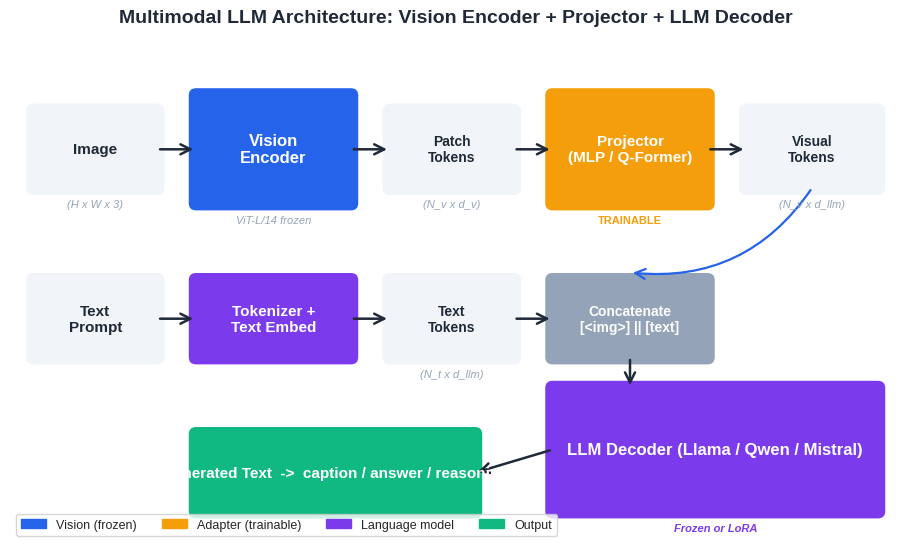

Python code for this plot: (Note: this script raises an exception after producing the figure.)
"""
Figures for the standalone post: Multimodal LLMs and Downstream Tasks.

Generates 7 figures used by both EN and ZH versions. Each figure is rendered
once and saved into both asset folders so the two language versions stay
in sync.

Run:
    python multimodal-llm.py
"""

from __future__ import annotations

from pathlib import Path

import matplotlib.patches as mpatches
import matplotlib.pyplot as plt
import numpy as np
from matplotlib.patches import (
    Circle,
    FancyArrowPatch,
    FancyBboxPatch,
    Rectangle,
)

# ---------------------------------------------------------------------------
# Style
# ---------------------------------------------------------------------------

plt.style.use("seaborn-v0_8-whitegrid")

BLUE = "#2563eb"
PURPLE = "#7c3aed"
GREEN = "#10b981"
ORANGE = "#f59e0b"
RED = "#ef4444"
GREY = "#94a3b8"
DARK = "#1f2937"
LIGHT = "#f1f5f9"
WHITE = "#ffffff"

DPI = 150

EN_DIR = Path(
    "/Users/kchen/Desktop/Project/chenk-site/source/_posts/en/"
    "standalone/multimodal-llm-downstream-tasks"
)
ZH_DIR = Path(
    "/Users/kchen/Desktop/Project/chenk-site/source/_posts/zh/"
    "standalone/多模态大模型及下游任务研究"
)


def save(fig: plt.Figure, name: str) -> None:
    """Save the figure into both EN and ZH asset folders."""
    EN_DIR.mkdir(parents=True, exist_ok=True)
    ZH_DIR.mkdir(parents=True, exist_ok=True)
    for d in (EN_DIR, ZH_DIR):
        fig.savefig(d / name, dpi=DPI, bbox_inches="tight",
                    facecolor=fig.get_facecolor())
    plt.close(fig)


def rounded_box(ax, x, y, w, h, text, fc=BLUE, ec=None, tc=WHITE,
                fontsize=11, fontweight="bold", alpha=1.0, pad=0.08):
    if ec is None:
        ec = fc
    box = FancyBboxPatch(
        (x, y), w, h,
        boxstyle=f"round,pad={pad}",
        linewidth=1.5, edgecolor=ec, facecolor=fc, alpha=alpha,
    )
    ax.add_patch(box)
    ax.text(x + w / 2, y + h / 2, text,
            ha="center", va="center", color=tc,
            fontsize=fontsize, fontweight=fontweight)


def arrow(ax, p1, p2, color=DARK, lw=1.8, style="->",
          rad=0.0, mutation=18):
    a = FancyArrowPatch(
        p1, p2,
        arrowstyle=style,
        connectionstyle=f"arc3,rad={rad}",
        color=color, linewidth=lw,
        mutation_scale=mutation,
    )
    ax.add_patch(a)


# ---------------------------------------------------------------------------
# Figure 1: Multimodal LLM architecture (Vision Encoder + Projector + LLM)
# ---------------------------------------------------------------------------

def fig1_mllm_architecture() -> None:
    fig, ax = plt.subplots(figsize=(11.5, 6.5), dpi=DPI)
    ax.set_xlim(0, 11.5)
    ax.set_ylim(0, 6.5)
    ax.axis("off")
    ax.set_title(
        "Multimodal LLM Architecture: Vision Encoder + Projector + LLM Decoder",
        fontsize=14, fontweight="bold", pad=14, color=DARK,
    )

    # Image input (left, top row)
    rounded_box(ax, 0.3, 4.6, 1.6, 1.0, "Image",
                fc=LIGHT, tc=DARK, fontsize=11)
    ax.text(1.1, 4.45, "(H x W x 3)", ha="center", va="top",
            fontsize=8, color=GREY, style="italic")

    # Vision encoder
    rounded_box(ax, 2.4, 4.4, 2.0, 1.4, "Vision\nEncoder",
                fc=BLUE, fontsize=12)
    ax.text(3.4, 4.25, "ViT-L/14 frozen", ha="center", va="top",
            fontsize=8, color=GREY, style="italic")

    # Patch tokens
    rounded_box(ax, 4.9, 4.6, 1.6, 1.0, "Patch\nTokens",
                fc=LIGHT, tc=DARK, fontsize=10)
    ax.text(5.7, 4.45, "(N_v x d_v)", ha="center", va="top",
            fontsize=8, color=GREY, style="italic")

    # Projector / Adapter (the trainable bottleneck)
    rounded_box(ax, 7.0, 4.4, 2.0, 1.4, "Projector\n(MLP / Q-Former)",
                fc=ORANGE, fontsize=11)
    ax.text(8.0, 4.25, "TRAINABLE", ha="center", va="top",
            fontsize=8, color=ORANGE, fontweight="bold")

    # Visual tokens in LLM space
    rounded_box(ax, 9.5, 4.6, 1.7, 1.0, "Visual\nTokens",
                fc=LIGHT, tc=DARK, fontsize=10)
    ax.text(10.35, 4.45, "(N_v x d_llm)", ha="center", va="top",
            fontsize=8, color=GREY, style="italic")

    # arrows top row
    for x1, x2 in [(1.9, 2.4), (4.4, 4.9), (6.5, 7.0), (9.0, 9.5)]:
        arrow(ax, (x1, 5.1), (x2, 5.1), color=DARK, lw=1.8)

    # Text input (left middle)
    rounded_box(ax, 0.3, 2.4, 1.6, 1.0, "Text\nPrompt",
                fc=LIGHT, tc=DARK, fontsize=11)

    rounded_box(ax, 2.4, 2.4, 2.0, 1.0, "Tokenizer +\nText Embed",
                fc=PURPLE, fontsize=11)

    rounded_box(ax, 4.9, 2.4, 1.6, 1.0, "Text\nTokens",
                fc=LIGHT, tc=DARK, fontsize=10)
    ax.text(5.7, 2.25, "(N_t x d_llm)", ha="center", va="top",
            fontsize=8, color=GREY, style="italic")

    arrow(ax, (1.9, 2.9), (2.4, 2.9), color=DARK, lw=1.8)
    arrow(ax, (4.4, 2.9), (4.9, 2.9), color=DARK, lw=1.8)

    # Concatenate -> LLM
    rounded_box(ax, 7.0, 2.4, 2.0, 1.0,
                "Concatenate\n[<img>] || [text]", fc=GREY, fontsize=10)
    arrow(ax, (6.5, 2.9), (7.0, 2.9), color=DARK, lw=1.8)
    # visual tokens feed in too
    arrow(ax, (10.35, 4.6), (8.0, 3.5), color=BLUE, lw=1.6, rad=-0.3)

    # LLM Decoder (large box, right)
    rounded_box(ax, 7.0, 0.4, 4.2, 1.6,
                "LLM Decoder (Llama / Qwen / Mistral)",
                fc=PURPLE, fontsize=12)
    ax.text(9.1, 0.25, "Frozen or LoRA", ha="center", va="top",
            fontsize=8, color=PURPLE, fontweight="bold", style="italic")

    arrow(ax, (8.0, 2.4), (8.0, 2.0), color=DARK, lw=1.8)

    # Output
    rounded_box(ax, 2.4, 0.4, 3.6, 1.0,
                "Generated Text  ->  caption / answer / reasoning",
                fc=GREEN, fontsize=11)
    arrow(ax, (7.0, 1.2), (6.0, 0.9), color=DARK, lw=1.8)

    # Legend
    legend_handles = [
        mpatches.Patch(color=BLUE, label="Vision (frozen)"),
        mpatches.Patch(color=ORANGE, label="Adapter (trainable)"),
        mpatches.Patch(color=PURPLE, label="Language model"),
        mpatches.Patch(color=GREEN, label="Output"),
    ]
    ax.legend(handles=legend_handles, loc="lower left",
              ncol=4, frameon=True, fontsize=9)

    save(fig, "fig1_mllm_architecture.png")


# ---------------------------------------------------------------------------
# Figure 2: CLIP / BLIP / LLaVA family comparison
# ---------------------------------------------------------------------------

def fig2_family_comparison() -> None:
    fig, ax = plt.subplots(figsize=(12, 7), dpi=DPI)
    ax.set_xlim(0, 12)
    ax.set_ylim(0, 7)
    ax.axis("off")
    ax.set_title(
        "Vision-Language Model Families: CLIP vs BLIP-2 vs LLaVA",
        fontsize=14, fontweight="bold", pad=14, color=DARK,
    )

    col_w = 3.6
    col_x = [0.3, 4.2, 8.1]
    col_titles = ["CLIP (2021)", "BLIP-2 (2023)", "LLaVA (2023)"]
    col_colors = [BLUE, ORANGE, PURPLE]
    col_subtitle = [
        "Dual encoder, contrastive",
        "Frozen LM + Q-Former",
        "Frozen ViT + MLP + Llama",
    ]

    for i, (x, title, c, sub) in enumerate(
            zip(col_x, col_titles, col_colors, col_subtitle)):
        # header
        rounded_box(ax, x, 6.0, col_w, 0.7, title,
                    fc=c, fontsize=12)
        ax.text(x + col_w / 2, 5.7, sub, ha="center", va="top",
                fontsize=9, color=DARK, style="italic")

    # CLIP column
    x = col_x[0]
    rounded_box(ax, x + 0.2, 4.4, 1.4, 0.7, "Image", fc=LIGHT, tc=DARK, fontsize=9)
    rounded_box(ax, x + 2.0, 4.4, 1.4, 0.7, "Text", fc=LIGHT, tc=DARK, fontsize=9)
    rounded_box(ax, x + 0.2, 3.3, 1.4, 0.8, "ViT", fc=BLUE, fontsize=10)
    rounded_box(ax, x + 2.0, 3.3, 1.4, 0.8, "Text Enc", fc=BLUE, fontsize=10)
    arrow(ax, (x + 0.9, 4.4), (x + 0.9, 4.1), color=DARK)
    arrow(ax, (x + 2.7, 4.4), (x + 2.7, 4.1), color=DARK)
    rounded_box(ax, x + 0.2, 2.0, 3.2, 0.9,
                "Contrastive Loss\n(I-T similarity)", fc=GREEN, fontsize=10)
    arrow(ax, (x + 0.9, 3.3), (x + 1.4, 2.9), color=DARK)
    arrow(ax, (x + 2.7, 3.3), (x + 2.2, 2.9), color=DARK)
    ax.text(x + col_w / 2, 1.5,
            "Use:  zero-shot classify\n      retrieval, embed",
            ha="center", va="top", fontsize=9, color=DARK)
    ax.text(x + col_w / 2, 0.45,
            "400M image-text pairs\nNo generation",
            ha="center", va="top", fontsize=8.5, color=GREY, style="italic")

    # BLIP-2 column
    x = col_x[1]
    rounded_box(ax, x + 0.2, 4.4, 1.4, 0.7, "Image", fc=LIGHT, tc=DARK, fontsize=9)
    rounded_box(ax, x + 0.2, 3.3, 1.4, 0.8, "ViT (frozen)", fc=GREY, fontsize=9)
    arrow(ax, (x + 0.9, 4.4), (x + 0.9, 4.1), color=DARK)
    rounded_box(ax, x + 2.0, 3.3, 1.4, 0.8, "Q-Former\n(trainable)", fc=ORANGE, fontsize=9)
    arrow(ax, (x + 1.6, 3.7), (x + 2.0, 3.7), color=DARK)
    rounded_box(ax, x + 0.2, 2.0, 3.2, 0.9,
                "Frozen LLM\n(OPT / Flan-T5)", fc=PURPLE, fontsize=10)
    arrow(ax, (x + 2.7, 3.3), (x + 2.0, 2.9), color=DARK)
    ax.text(x + col_w / 2, 1.5,
            "Use:  VQA, captioning\n      grounded chat",
            ha="center", va="top", fontsize=9, color=DARK)
    ax.text(x + col_w / 2, 0.45,
            "Bridge frozen models\n~188M trainable",
            ha="center", va="top", fontsize=8.5, color=GREY, style="italic")

    # LLaVA column
    x = col_x[2]
    rounded_box(ax, x + 0.2, 4.4, 1.4, 0.7, "Image", fc=LIGHT, tc=DARK, fontsize=9)
    rounded_box(ax, x + 0.2, 3.3, 1.4, 0.8, "CLIP ViT\n(frozen)", fc=GREY, fontsize=9)
    arrow(ax, (x + 0.9, 4.4), (x + 0.9, 4.1), color=DARK)
    rounded_box(ax, x + 2.0, 3.3, 1.4, 0.8, "MLP\nProjector", fc=ORANGE, fontsize=9)
    arrow(ax, (x + 1.6, 3.7), (x + 2.0, 3.7), color=DARK)
    rounded_box(ax, x + 0.2, 2.0, 3.2, 0.9,
                "Llama / Vicuna\n(SFT or LoRA)", fc=PURPLE, fontsize=10)
    arrow(ax, (x + 2.7, 3.3), (x + 2.0, 2.9), color=DARK)
    ax.text(x + col_w / 2, 1.5,
            "Use:  instruction-follow\n      chat over images",
            ha="center", va="top", fontsize=9, color=DARK)
    ax.text(x + col_w / 2, 0.45,
            "GPT-4 generated SFT\nSimple, scalable recipe",
            ha="center", va="top", fontsize=8.5, color=GREY, style="italic")

    save(fig, "fig2_family_comparison.png")


# ---------------------------------------------------------------------------
# Figure 3: Vision-Language tasks (VQA, captioning, grounding, OCR)
# ---------------------------------------------------------------------------

def fig3_vl_tasks() -> None:
    fig, axes = plt.subplots(2, 2, figsize=(12, 8.5), dpi=DPI)
    fig.suptitle("Vision-Language Downstream Tasks",
                 fontsize=15, fontweight="bold", y=0.995, color=DARK)

    # -- (a) Image Captioning --
    ax = axes[0, 0]
    ax.set_xlim(0, 10); ax.set_ylim(0, 7); ax.axis("off")
    ax.set_title("(a) Image Captioning", fontsize=12,
                 fontweight="bold", color=BLUE)
    # mock image
    rect = Rectangle((0.5, 3.0), 4.0, 3.0, facecolor=LIGHT,
                     edgecolor=DARK, linewidth=1.5)
    ax.add_patch(rect)
    # mock objects in image
    ax.add_patch(Circle((1.7, 4.5), 0.55, color=ORANGE))  # ball
    ax.add_patch(Rectangle((2.7, 3.4), 1.4, 1.0,
                           color=GREEN, alpha=0.8))      # dog body
    ax.add_patch(Circle((4.0, 4.7), 0.35, color=GREEN))  # head
    ax.text(2.5, 6.3, "input image", ha="center", fontsize=9,
            color=GREY, style="italic")

    arrow(ax, (4.6, 4.5), (5.4, 4.5), color=DARK, lw=2)

    rounded_box(ax, 5.5, 3.8, 4.2, 0.9, "MLLM",
                fc=PURPLE, fontsize=11)
    arrow(ax, (7.6, 3.8), (7.6, 3.1), color=DARK, lw=2)
    ax.text(7.6, 2.6,
            '"A green dog is\nplaying with an\norange ball."',
            ha="center", va="top", fontsize=10, color=DARK,
            bbox=dict(boxstyle="round,pad=0.4",
                      facecolor=LIGHT, edgecolor=GREY))
    ax.text(5.0, 0.3, "Metric: BLEU, CIDEr, SPICE",
            ha="center", fontsize=9, color=GREY, style="italic")

    # -- (b) VQA --
    ax = axes[0, 1]
    ax.set_xlim(0, 10); ax.set_ylim(0, 7); ax.axis("off")
    ax.set_title("(b) Visual Question Answering",
                 fontsize=12, fontweight="bold", color=ORANGE)
    rect = Rectangle((0.5, 3.0), 4.0, 3.0, facecolor=LIGHT,
                     edgecolor=DARK, linewidth=1.5)
    ax.add_patch(rect)
    ax.add_patch(Circle((1.7, 4.5), 0.55, color=ORANGE))
    ax.add_patch(Rectangle((2.7, 3.4), 1.4, 1.0,
                           color=GREEN, alpha=0.8))
    ax.add_patch(Circle((4.0, 4.7), 0.35, color=GREEN))
    ax.text(2.5, 2.5,
            'Q: "What color is the ball?"',
            ha="center", fontsize=10, color=DARK,
            bbox=dict(boxstyle="round,pad=0.3",
                      facecolor=LIGHT, edgecolor=ORANGE))

    arrow(ax, (4.6, 4.5), (5.4, 4.5), color=DARK, lw=2)
    rounded_box(ax, 5.5, 3.8, 4.2, 0.9, "MLLM",
                fc=PURPLE, fontsize=11)
    arrow(ax, (7.6, 3.8), (7.6, 3.1), color=DARK, lw=2)
    ax.text(7.6, 2.6, 'A: "Orange."',
            ha="center", va="top", fontsize=11, color=DARK,
            fontweight="bold",
            bbox=dict(boxstyle="round,pad=0.4",
                      facecolor=LIGHT, edgecolor=GREEN))
    ax.text(5.0, 0.3, "Metric: VQA-acc, MMBench, MMMU",
            ha="center", fontsize=9, color=GREY, style="italic")

    # -- (c) Visual Grounding --
    ax = axes[1, 0]
    ax.set_xlim(0, 10); ax.set_ylim(0, 7); ax.axis("off")
    ax.set_title("(c) Visual Grounding (REC)",
                 fontsize=12, fontweight="bold", color=GREEN)
    rect = Rectangle((0.5, 2.5), 4.5, 3.5, facecolor=LIGHT,
                     edgecolor=DARK, linewidth=1.5)
    ax.add_patch(rect)
    # 2 dogs and 1 ball
    ax.add_patch(Circle((1.7, 4.0), 0.45, color=GREEN))
    ax.add_patch(Circle((3.7, 4.5), 0.45, color=BLUE))
    ax.add_patch(Circle((2.7, 3.2), 0.35, color=ORANGE))
    # bounding box (predicted)
    bbox = Rectangle((3.15, 4.0), 1.1, 1.05, fill=False,
                     edgecolor=RED, linewidth=2.5, linestyle="--")
    ax.add_patch(bbox)
    ax.text(3.7, 5.25, "predicted bbox", ha="center",
            fontsize=8, color=RED, fontweight="bold")
    ax.text(2.75, 1.9,
            'Query: "the blue dog"',
            ha="center", fontsize=10, color=DARK,
            bbox=dict(boxstyle="round,pad=0.3",
                      facecolor=LIGHT, edgecolor=GREEN))

    arrow(ax, (5.2, 4.3), (6.0, 4.3), color=DARK, lw=2)
    rounded_box(ax, 6.1, 3.7, 3.7, 1.2,
                "Output: (x,y,w,h)\n[3.15, 4.0, 1.1, 1.05]",
                fc=GREEN, fontsize=9)
    ax.text(5.0, 0.5, "Metric: IoU, Acc@0.5",
            ha="center", fontsize=9, color=GREY, style="italic")

    # -- (d) OCR / Document --
    ax = axes[1, 1]
    ax.set_xlim(0, 10); ax.set_ylim(0, 7); ax.axis("off")
    ax.set_title("(d) OCR / Document Understanding",
                 fontsize=12, fontweight="bold", color=PURPLE)
    rect = Rectangle((0.5, 2.5), 4.0, 3.8, facecolor=WHITE,
                     edgecolor=DARK, linewidth=1.5)
    ax.add_patch(rect)
    # mock text lines
    for i, line in enumerate([
            "INVOICE #2026-04",
            "------------------",
            "Item A    USD 12.00",
            "Item B    USD  7.50",
            "------------------",
            "Total     USD 19.50"]):
        ax.text(0.7, 5.9 - i * 0.55, line, fontsize=8.5,
                family="monospace", color=DARK)

    arrow(ax, (4.6, 4.3), (5.4, 4.3), color=DARK, lw=2)
    rounded_box(ax, 5.5, 3.7, 4.2, 1.2,
                'Q: "What is the total?"\nA: "USD 19.50"',
                fc=PURPLE, fontsize=9)
    ax.text(5.0, 0.5, "Metric: ANLS, exact-match (DocVQA)",
            ha="center", fontsize=9, color=GREY, style="italic")

    plt.tight_layout()
    save(fig, "fig3_vl_tasks.png")


# ---------------------------------------------------------------------------
# Figure 4: Cross-modal alignment (contrastive embedding space)
# ---------------------------------------------------------------------------

def fig4_alignment() -> None:
    fig, axes = plt.subplots(1, 2, figsize=(13, 6), dpi=DPI)
    fig.suptitle(
        "Cross-Modal Alignment: contrastive learning shapes a shared space",
        fontsize=14, fontweight="bold", y=1.00, color=DARK,
    )

    # -- left: similarity matrix N x N --
    ax = axes[0]
    n = 6
    rng = np.random.default_rng(7)
    # diagonal high, off-diagonal low
    sim = rng.uniform(-0.2, 0.3, size=(n, n))
    np.fill_diagonal(sim, rng.uniform(0.7, 0.95, size=n))
    im = ax.imshow(sim, cmap="RdBu_r", vmin=-1, vmax=1, aspect="equal")
    ax.set_xticks(range(n))
    ax.set_yticks(range(n))
    ax.set_xticklabels([f"T{i+1}" for i in range(n)], fontsize=10)
    ax.set_yticklabels([f"I{i+1}" for i in range(n)], fontsize=10)
    ax.set_xlabel("Text embeddings", fontsize=11, color=DARK)
    ax.set_ylabel("Image embeddings", fontsize=11, color=DARK)
    ax.set_title("Image-Text similarity matrix\n(diagonal = matched pairs)",
                 fontsize=11, color=DARK)
    for i in range(n):
        for j in range(n):
            ax.text(j, i, f"{sim[i,j]:.2f}", ha="center",
                    va="center", fontsize=8.5,
                    color=(WHITE if abs(sim[i, j]) > 0.45 else DARK))
    fig.colorbar(im, ax=ax, fraction=0.046, pad=0.04, label="cos similarity")

    # -- right: 2D embedding space --
    ax = axes[1]
    ax.set_xlim(-3.5, 3.5); ax.set_ylim(-3.5, 3.5)
    ax.set_title("Shared embedding space (2D projection)",
                 fontsize=11, color=DARK)
    ax.set_xlabel("dim 1"); ax.set_ylabel("dim 2")
    ax.grid(True, alpha=0.3)

    centers = np.array([
        [-2.0,  1.5],   # cluster 1: dog
        [ 2.0,  1.7],   # cluster 2: cat
        [-1.8, -1.6],   # cluster 3: car
        [ 1.9, -1.4],   # cluster 4: airplane
    ])
    labels = ["dog", "cat", "car", "airplane"]
    colors = [BLUE, PURPLE, GREEN, ORANGE]

    for c, lbl, col in zip(centers, labels, colors):
        # 5 image points
        img_pts = c + rng.normal(0, 0.32, size=(5, 2))
        # 5 text points, slightly offset
        txt_pts = c + np.array([0.25, 0.2]) + rng.normal(0, 0.32, size=(5, 2))
        ax.scatter(img_pts[:, 0], img_pts[:, 1], s=80, color=col,
                   marker="o", edgecolor=DARK, linewidth=0.6,
                   label=f"image: {lbl}" if lbl == "dog" else None)
        ax.scatter(txt_pts[:, 0], txt_pts[:, 1], s=110, color=col,
                   marker="*", edgecolor=DARK, linewidth=0.6,
                   label=f"text: {lbl}" if lbl == "dog" else None)
        # cluster annotation
        ax.text(c[0], c[1] + 0.95, lbl, ha="center", fontsize=10,
                color=col, fontweight="bold")

    # Legend (markers only, single example)
    handles = [
        plt.Line2D([0], [0], marker="o", color="w",
                   markerfacecolor=GREY, markeredgecolor=DARK,
                   markersize=10, label="image embedding"),
        plt.Line2D([0], [0], marker="*", color="w",
                   markerfacecolor=GREY, markeredgecolor=DARK,
                   markersize=14, label="text embedding"),
    ]
    ax.legend(handles=handles, loc="lower center",
              bbox_to_anchor=(0.5, -0.22), ncol=2, frameon=True)

    plt.tight_layout()
    save(fig, "fig4_cross_modal_alignment.png")


# ---------------------------------------------------------------------------
# Figure 5: Fine-tuning strategies (Full / LoRA / Projector-only)
# ---------------------------------------------------------------------------

def fig5_finetuning() -> None:
    fig, ax = plt.subplots(figsize=(12, 7), dpi=DPI)
    ax.set_xlim(0, 12); ax.set_ylim(0, 7); ax.axis("off")
    ax.set_title(
        "Fine-Tuning Strategies for MLLMs: trade-off between cost and capacity",
        fontsize=14, fontweight="bold", pad=14, color=DARK,
    )

    strategies = [
        ("Full fine-tune", 0.3, RED,
         ["ViT", "Projector", "LLM"], [True, True, True],
         "100% params\nbest fit, max cost\nrisk: catastrophic\nforgetting"),
        ("LoRA on LLM", 4.2, ORANGE,
         ["ViT", "Projector", "LLM"], [False, True, "lora"],
         "~0.5% params\nbest cost/quality\ndefault choice"),
        ("Projector only", 8.1, GREEN,
         ["ViT", "Projector", "LLM"], [False, True, False],
         "<0.1% params\nstage-1 alignment\nlimited reasoning"),
    ]

    for name, x0, color, stack, train, note in strategies:
        # title
        rounded_box(ax, x0, 5.7, 3.5, 0.7, name, fc=color, fontsize=12)
        # 3 stacked components
        for i, (comp, t) in enumerate(zip(stack, train)):
            y = 4.6 - i * 0.95
            if t is True:
                fc, tc, tag = color, WHITE, "train"
            elif t == "lora":
                fc, tc, tag = ORANGE, WHITE, "+ LoRA"
            else:
                fc, tc, tag = GREY, WHITE, "frozen"
            rounded_box(ax, x0 + 0.2, y, 3.1, 0.75,
                        f"{comp}  ({tag})", fc=fc, tc=tc, fontsize=10)
        # note
        ax.text(x0 + 1.75, 1.4, note, ha="center", va="top",
                fontsize=9.5, color=DARK,
                bbox=dict(boxstyle="round,pad=0.4",
                          facecolor=LIGHT, edgecolor=color, linewidth=1.5))

    # Bottom axis: trainable parameter %
    ax.text(6.0, 0.25, "Trainable parameter %:   100%   ->   ~0.5%   ->   <0.1%",
            ha="center", fontsize=10, color=DARK, style="italic")

    save(fig, "fig5_finetuning_strategies.png")


# ---------------------------------------------------------------------------
# Figure 6: Benchmark results (MMBench, MMMU, etc.)
# ---------------------------------------------------------------------------

def fig6_benchmarks() -> None:
    fig, axes = plt.subplots(1, 2, figsize=(13.5, 5.8), dpi=DPI)

    # -- (a) Bar chart: model x benchmark --
    ax = axes[0]
    models = ["LLaVA-1.5\n7B", "LLaVA-1.5\n13B", "Qwen-VL\nChat",
              "InternVL\n1.5", "GPT-4V", "GPT-4o"]
    mmbench = [64.3, 67.7, 60.6, 82.2, 75.8, 83.4]
    mmmu    = [35.7, 36.4, 35.9, 45.2, 56.8, 69.1]

    x = np.arange(len(models))
    w = 0.38
    ax.bar(x - w/2, mmbench, w, color=BLUE, label="MMBench (dev)")
    ax.bar(x + w/2, mmmu, w, color=PURPLE, label="MMMU (val)")

    for i, v in enumerate(mmbench):
        ax.text(i - w/2, v + 0.7, f"{v}", ha="center", fontsize=8.5,
                color=BLUE, fontweight="bold")
    for i, v in enumerate(mmmu):
        ax.text(i + w/2, v + 0.7, f"{v}", ha="center", fontsize=8.5,
                color=PURPLE, fontweight="bold")

    ax.set_xticks(x)
    ax.set_xticklabels(models, fontsize=9)
    ax.set_ylabel("Accuracy (%)", fontsize=11)
    ax.set_ylim(0, 95)
    ax.set_title("(a) Benchmark scores: MMBench vs MMMU",
                 fontsize=12, fontweight="bold", color=DARK)
    ax.legend(loc="upper left", fontsize=10)
    ax.grid(True, axis="y", alpha=0.3)

    # -- (b) Capability radar (5 dims) --
    ax = axes[1]
    ax.remove()
    ax = fig.add_subplot(1, 2, 2, projection="polar")
    cats = ["Perception", "Reasoning", "OCR", "Math",
            "Knowledge", "Hallucination\n(higher = better)"]
    angles = np.linspace(0, 2 * np.pi, len(cats), endpoint=False).tolist()
    angles += angles[:1]

    series = [
        ("LLaVA-1.5-13B", [73, 60, 48, 35, 60, 55], BLUE),
        ("Qwen-VL-Max",   [82, 72, 80, 55, 70, 70], ORANGE),
        ("GPT-4o",        [88, 85, 82, 78, 85, 80], PURPLE),
    ]
    for name, vals, col in series:
        v = vals + vals[:1]
        ax.plot(angles, v, color=col, linewidth=2, label=name)
        ax.fill(angles, v, color=col, alpha=0.15)
    ax.set_xticks(angles[:-1])
    ax.set_xticklabels(cats, fontsize=9)
    ax.set_ylim(0, 100)
    ax.set_yticks([20, 40, 60, 80])
    ax.set_yticklabels(["20", "40", "60", "80"], fontsize=8, color=GREY)
    ax.set_title("(b) Capability profile across 6 dimensions",
                 fontsize=12, fontweight="bold", color=DARK, pad=20)
    ax.legend(loc="upper right", bbox_to_anchor=(1.25, 1.05), fontsize=9)

    plt.tight_layout()
    save(fig, "fig6_benchmarks.png")


# ---------------------------------------------------------------------------
# Figure 7: Production deployment considerations
# ---------------------------------------------------------------------------

def fig7_deployment() -> None:
    fig, ax = plt.subplots(figsize=(13, 7.5), dpi=DPI)
    ax.set_xlim(0, 13); ax.set_ylim(0, 7.5); ax.axis("off")
    ax.set_title(
        "Production Deployment: latency, cost, safety, observability",
        fontsize=14, fontweight="bold", pad=14, color=DARK,
    )

    # Pipeline boxes
    rounded_box(ax, 0.3, 5.4, 1.9, 1.0, "Image\nUpload", fc=LIGHT, tc=DARK, fontsize=10)
    rounded_box(ax, 2.5, 5.4, 2.0, 1.0, "Pre-process\nresize, OCR detect",
                fc=BLUE, fontsize=10)
    rounded_box(ax, 4.8, 5.4, 2.0, 1.0, "Vision Encoder\n(GPU, batched)",
                fc=BLUE, fontsize=10)
    rounded_box(ax, 7.1, 5.4, 2.0, 1.0, "Cache lookup\nimage embedding",
                fc=ORANGE, fontsize=10)
    rounded_box(ax, 9.4, 5.4, 1.9, 1.0, "MLLM Decode\nKV cache",
                fc=PURPLE, fontsize=10)
    rounded_box(ax, 11.5, 5.4, 1.4, 1.0, "Stream\nresponse",
                fc=GREEN, fontsize=10)
    for x in [2.2, 4.5, 6.8, 9.1, 11.3]:
        arrow(ax, (x, 5.9), (x + 0.2, 5.9), color=DARK, lw=1.6)

    # Latency budget bar
    ax.text(6.5, 4.6, "Latency budget (P95, target 1.5 s):",
            fontsize=11, color=DARK, ha="center", fontweight="bold")
    segments = [
        ("Pre",  0.05, BLUE),
        ("Encode", 0.25, BLUE),
        ("Cache", 0.05, ORANGE),
        ("Prefill", 0.45, PURPLE),
        ("Decode (stream)", 0.65, GREEN),
        ("Net", 0.05, GREY),
    ]
    total_w = 12.0
    cur = 0.5
    total_t = sum(s[1] for s in segments)
    for label, t, col in segments:
        w = (t / total_t) * total_w
        ax.add_patch(Rectangle((cur, 3.7), w, 0.6,
                               facecolor=col, edgecolor=DARK, linewidth=1))
        ax.text(cur + w / 2, 4.0, f"{label}\n{int(t*1000)} ms",
                ha="center", va="center", fontsize=8.5,
                color=WHITE, fontweight="bold")
        cur += w

    # Three concern columns
    concerns = [
        ("Cost", BLUE, [
            "$ / image: encode + tokens",
            "Visual tokens dominate prompt",
            "Lever: image resize + KV cache",
            "Lever: batch + speculative decode",
        ]),
        ("Safety", ORANGE, [
            "Prompt injection in images",
            "PII in screenshots / OCR",
            "Lever: input filter + redaction",
            "Lever: output classifier",
        ]),
        ("Observability", PURPLE, [
            "Token / latency / error logs",
            "Per-task quality eval",
            "Lever: shadow traffic + canary",
            "Lever: hallucination detector",
        ]),
    ]
    col_w = 4.0
    for i, (title, col, items) in enumerate(concerns):
        x0 = 0.3 + i * 4.3
        rounded_box(ax, x0, 2.5, col_w, 0.7, title,
                    fc=col, fontsize=12)
        for j, item in enumerate(items):
            ax.text(x0 + 0.15, 2.1 - j * 0.45, "- " + item,
                    fontsize=9, color=DARK, va="top")

    save(fig, "fig7_production_deployment.png")


# ---------------------------------------------------------------------------
# Main
# ---------------------------------------------------------------------------

def main() -> None:
    fig1_mllm_architecture()
    fig2_family_comparison()
    fig3_vl_tasks()
    fig4_alignment()
    fig5_finetuning()
    fig6_benchmarks()
    fig7_deployment()
    print("OK: all 7 figures saved to:")
    print("  EN:", EN_DIR)
    print("  ZH:", ZH_DIR)


if __name__ == "__main__":
    main()
